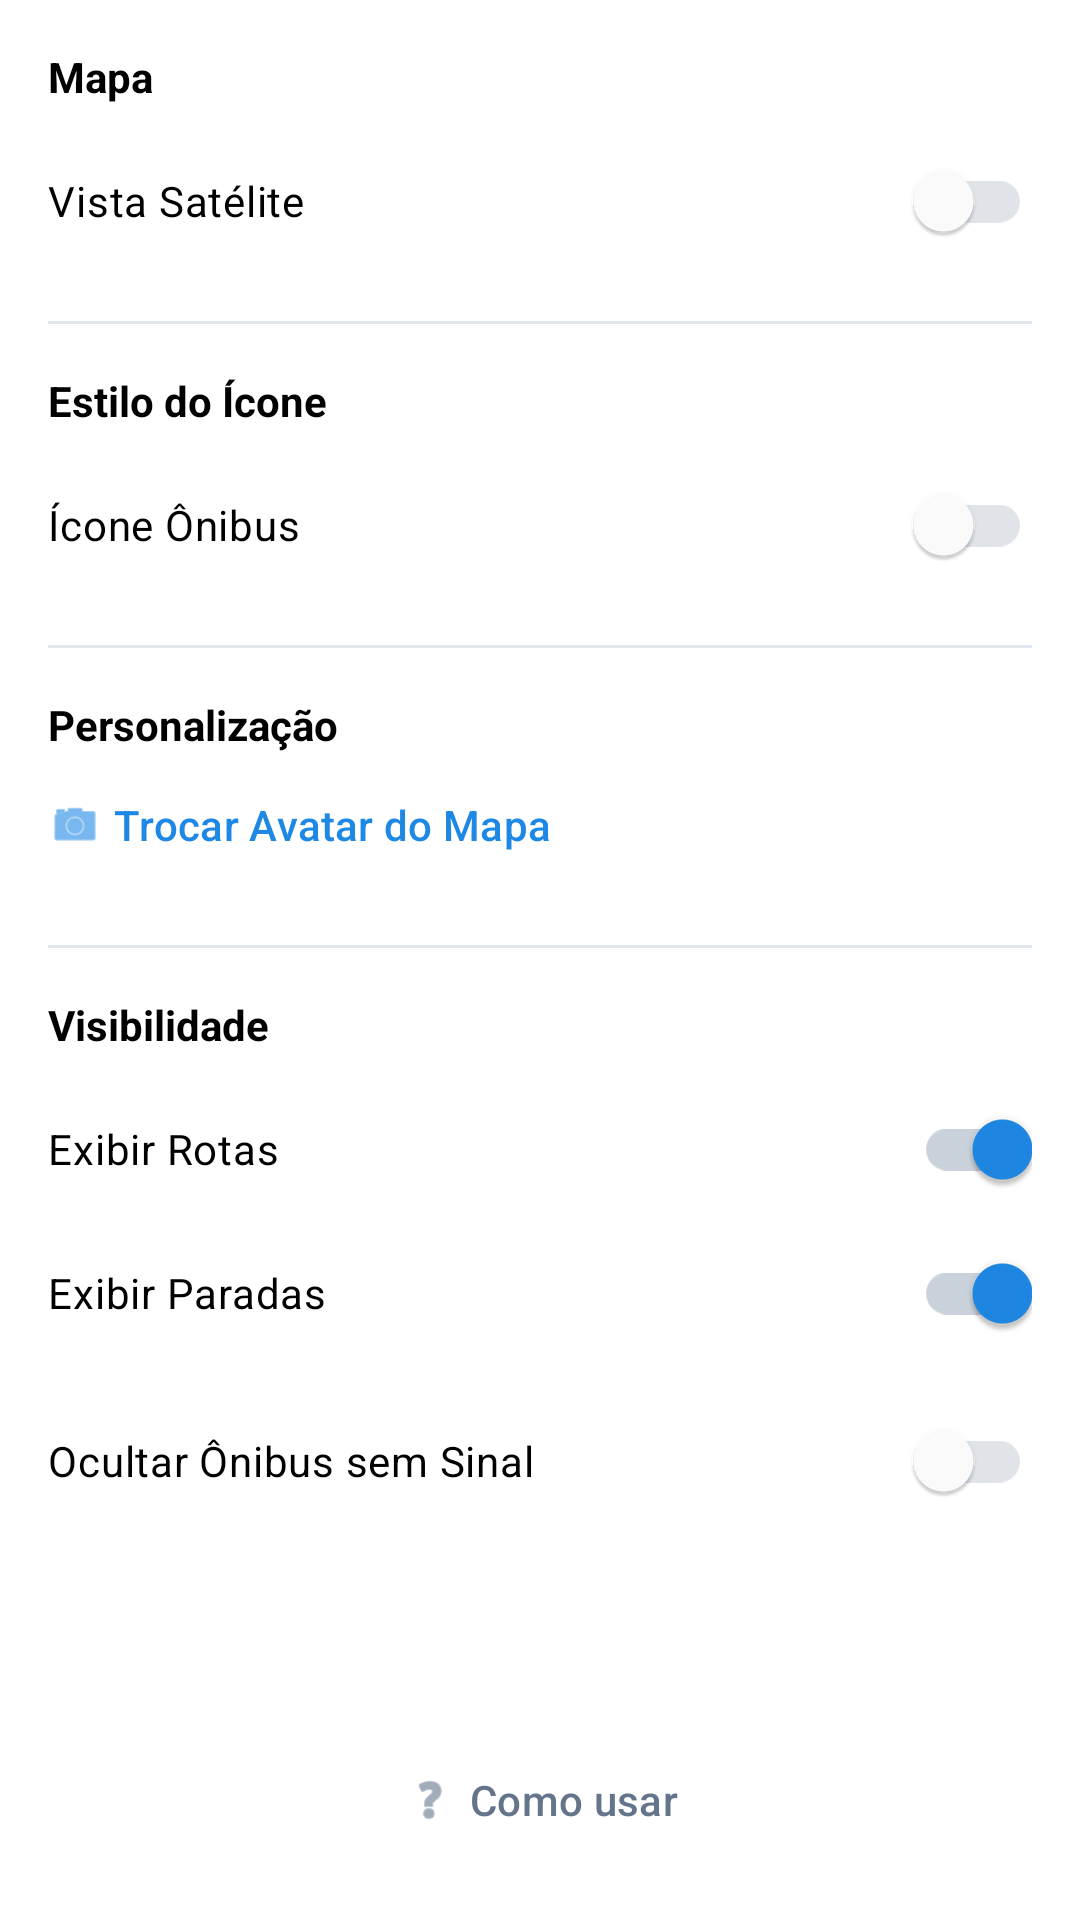

Layout XML and referenced resources for this Android screen:
<!-- AndroidManifest.xml: application theme Theme.CadeMeuOnibus -->
<!-- res/layout/nav_menu_content.xml -->
<?xml version="1.0" encoding="utf-8"?>
<FrameLayout xmlns:android="http://schemas.android.com/apk/res/android"
    xmlns:app="http://schemas.android.com/apk/res-auto"
    android:layout_width="match_parent"
    android:layout_height="match_parent"
    android:background="@color/white">

    
    <LinearLayout
        android:id="@+id/llSettingsMain"
        android:layout_width="match_parent"
        android:layout_height="match_parent"
        android:orientation="vertical"
        android:padding="16dp"
        android:visibility="visible">

        <TextView
            android:layout_width="wrap_content"
            android:layout_height="wrap_content"
            android:text="Mapa"
            android:textColor="@color/black"
            android:textSize="14sp"
            android:textStyle="bold" />

        <com.google.android.material.switchmaterial.SwitchMaterial
            android:id="@+id/switchSatellite"
            android:layout_width="match_parent"
            android:layout_height="wrap_content"
            android:text="Vista Satélite"
            android:textColor="@color/black"
            android:layout_marginTop="8dp"
            app:thumbTint="@color/switch_thumb_selector"
            app:trackTint="@color/switch_track_selector" />

        <View
            android:layout_width="match_parent"
            android:layout_height="1dp"
            android:layout_marginVertical="16dp"
            android:background="#E2E8F0" />

        <TextView
            android:layout_width="wrap_content"
            android:layout_height="wrap_content"
            android:text="Estilo do Ícone"
            android:textColor="@color/black"
            android:textSize="14sp"
            android:textStyle="bold" />

        <com.google.android.material.switchmaterial.SwitchMaterial
            android:id="@+id/switchSimpleIcon"
            android:layout_width="match_parent"
            android:layout_height="wrap_content"
            android:text="Ícone Ônibus"
            android:textColor="@color/black"
            android:layout_marginTop="8dp"
            app:thumbTint="@color/switch_thumb_selector"
            app:trackTint="@color/switch_track_selector" />

        <View
            android:layout_width="match_parent"
            android:layout_height="1dp"
            android:layout_marginVertical="16dp"
            android:background="#E2E8F0" />

        <TextView
            android:layout_width="wrap_content"
            android:layout_height="wrap_content"
            android:text="Personalização"
            android:textColor="@color/black"
            android:textSize="14sp"
            android:textStyle="bold" />

        <Button
            android:id="@+id/btnChangeAvatar"
            style="@style/Widget.Material3.Button.TextButton"
            android:layout_width="match_parent"
            android:layout_height="wrap_content"
            android:text="Trocar Avatar do Mapa"
            android:textColor="@color/md_primary"
            android:gravity="start|center_vertical"
            android:paddingStart="0dp"
            app:icon="@android:drawable/ic_menu_camera" />

        <View
            android:layout_width="match_parent"
            android:layout_height="1dp"
            android:layout_marginVertical="16dp"
            android:background="#E2E8F0" />

        <TextView
            android:layout_width="wrap_content"
            android:layout_height="wrap_content"
            android:text="Visibilidade"
            android:textColor="@color/black"
            android:textSize="14sp"
            android:textStyle="bold" />

        <com.google.android.material.switchmaterial.SwitchMaterial
            android:id="@+id/switchShowRoutes"
            android:layout_width="match_parent"
            android:layout_height="wrap_content"
            android:text="Exibir Rotas"
            android:textColor="@color/black"
            android:checked="true"
            android:layout_marginTop="8dp"
            app:thumbTint="@color/switch_thumb_selector"
            app:trackTint="@color/switch_track_selector" />

        <com.google.android.material.switchmaterial.SwitchMaterial
            android:id="@+id/switchShowStops"
            android:layout_width="match_parent"
            android:layout_height="wrap_content"
            android:text="Exibir Paradas"
            android:textColor="@color/black"
            android:checked="true"
            app:thumbTint="@color/switch_thumb_selector"
            app:trackTint="@color/switch_track_selector" />

        <com.google.android.material.switchmaterial.SwitchMaterial
            android:id="@+id/switchHideNoSignal"
            android:layout_width="match_parent"
            android:layout_height="wrap_content"
            android:text="Ocultar Ônibus sem Sinal"
            android:textColor="@color/black"
            android:layout_marginTop="8dp"
            app:thumbTint="@color/switch_thumb_selector"
            app:trackTint="@color/switch_track_selector" />

        <View
            android:layout_width="match_parent"
            android:layout_height="0dp"
            android:layout_weight="1" />

        <Button
            android:id="@+id/btnHowToUse"
            style="@style/Widget.Material3.Button.TextButton"
            android:layout_width="match_parent"
            android:layout_height="wrap_content"
            android:text="Como usar"
            android:textColor="#64748B"
            android:gravity="center"
            app:icon="@android:drawable/ic_menu_help"
            app:iconGravity="textStart"
            app:iconTint="#64748B" />

    </LinearLayout>

    
    <LinearLayout
        android:id="@+id/llHowToUse"
        android:layout_width="match_parent"
        android:layout_height="match_parent"
        android:orientation="vertical"
        android:padding="16dp"
        android:visibility="gone">

        <Button
            android:id="@+id/btnBackFromHowToUse"
            style="@style/Widget.Material3.Button.TextButton"
            android:layout_width="wrap_content"
            android:layout_height="wrap_content"
            android:text="Voltar"
            android:textColor="@color/md_primary"
            app:icon="@android:drawable/ic_menu_revert"
            android:paddingStart="0dp" />

        <TextView
            android:layout_width="wrap_content"
            android:layout_height="wrap_content"
            android:text="Como usar o App"
            android:textColor="@color/black"
            android:textSize="18sp"
            android:textStyle="bold"
            android:layout_marginTop="8dp" />

        <ScrollView
            android:layout_width="match_parent"
            android:layout_height="match_parent"
            android:layout_marginTop="16dp"
            android:scrollbars="none">

            <LinearLayout
                android:layout_width="match_parent"
                android:layout_height="wrap_content"
                android:orientation="vertical">

                <TextView
                    android:layout_width="match_parent"
                    android:layout_height="wrap_content"
                    android:text="• Buscar Linha: Use a barra no topo para pesquisar por uma linha de ônibus."
                    android:textColor="#334155"
                    android:textSize="14sp"
                    android:layout_marginBottom="12dp" />

                <TextView
                    android:layout_width="match_parent"
                    android:layout_height="wrap_content"
                    android:text="• Favoritos: Clique em um ônibus no mapa e toque na estrela para salvar a linha."
                    android:textColor="#334155"
                    android:textSize="14sp"
                    android:layout_marginBottom="12dp" />

                <TextView
                    android:layout_width="match_parent"
                    android:layout_height="wrap_content"
                    android:text="• Gerenciar: Abra o painel de favoritos (estrela amarela embaixo) para alternar sentidos ou remover linhas."
                    android:textColor="#334155"
                    android:textSize="14sp"
                    android:layout_marginBottom="12dp" />

                <TextView
                    android:layout_width="match_parent"
                    android:layout_height="wrap_content"
                    android:text="• Detalhes: Toque em qualquer ônibus para ver velocidade, distância e tempo estimado."
                    android:textColor="#334155"
                    android:textSize="14sp"
                    android:layout_marginBottom="24dp" />

                <TextView
                    android:layout_width="wrap_content"
                    android:layout_height="wrap_content"
                    android:text="Observações:"
                    android:textColor="@color/black"
                    android:textSize="16sp"
                    android:textStyle="bold"
                    android:layout_marginBottom="12dp" />

                <TextView
                    android:layout_width="match_parent"
                    android:layout_height="wrap_content"
                    android:text="• O app funciona exclusivamente para linhas municipais da cidade do Rio de Janeiro."
                    android:textColor="#475569"
                    android:textSize="13sp"
                    android:layout_marginBottom="8dp" />

                <TextView
                    android:layout_width="match_parent"
                    android:layout_height="wrap_content"
                    android:text="• É necessária uma conexão estável com a internet para carregar as posições."
                    android:textColor="#475569"
                    android:textSize="13sp"
                    android:layout_marginBottom="8dp" />

                <TextView
                    android:layout_width="match_parent"
                    android:layout_height="wrap_content"
                    android:text="• Os dados possuem um atraso natural (latência) de rede. As posições no mapa são estimativas baseadas no último sinal enviado pelo ônibus."
                    android:textColor="#475569"
                    android:textSize="13sp"
                    android:layout_marginBottom="8dp" />

                <TextView
                    android:layout_width="match_parent"
                    android:layout_height="wrap_content"
                    android:text="• Recomendamos chegar ao ponto com antecedência para evitar perder o embarque."
                    android:textColor="#475569"
                    android:textSize="13sp"
                    android:textStyle="italic" />

            </LinearLayout>
        </ScrollView>

    </LinearLayout>

</FrameLayout>
<!-- resources referenced by this layout -->
<resources>
  <color name="black">#000000</color>
  <color name="md_primary">#1E88E5</color>
  <color name="white">#FFFFFF</color>
  <color name="md_primary_dark">#1565C0</color>
  <color name="md_on_primary">#FFFFFF</color>
  <color name="md_secondary">#26A69A</color>
  <color name="md_secondary_dark">#00897B</color>
  <color name="md_on_secondary">#FFFFFF</color>
  <color name="bg_elevated">#334155</color>
  <color name="shimmer_highlight">#383838</color>
  <color name="bg_primary">#0F172A</color>
  <color name="bg_surface">@color/bg_card</color>
  <color name="text_primary">#FFFFFF</color>
  <style name="TextAppearance.App.Headline1" parent="TextAppearance.Material3.HeadlineLarge">
          <item name="android:textSize">@dimen/text_size_title</item>
          <item name="android:textColor">@color/text_primary</item>
          <item name="fontFamily">sans-serif-medium</item>
      </style>
  <style name="TextAppearance.App.Headline2" parent="TextAppearance.Material3.HeadlineMedium">
          <item name="android:textSize">@dimen/text_size_lg</item>
          <item name="android:textColor">@color/text_primary</item>
      </style>
  <style name="TextAppearance.App.Body1" parent="TextAppearance.Material3.BodyLarge">
          <item name="android:textSize">@dimen/text_size_md</item>
          <item name="android:textColor">@color/text_primary</item>
      </style>
  <style name="TextAppearance.App.Body2" parent="TextAppearance.Material3.BodyMedium">
          <item name="android:textSize">@dimen/text_size_sm</item>
          <item name="android:textColor">@color/text_secondary</item>
      </style>
  <style name="ShapeAppearance.App.SmallComponent" parent="ShapeAppearance.Material3.SmallComponent">
          <item name="cornerFamily">rounded</item>
          <item name="cornerSize">@dimen/corner_radius_sm</item>
      </style>
  <style name="ShapeAppearance.App.MediumComponent" parent="ShapeAppearance.Material3.MediumComponent">
          <item name="cornerFamily">rounded</item>
          <item name="cornerSize">@dimen/corner_radius_md</item>
      </style>
  <style name="ShapeAppearance.App.LargeComponent" parent="ShapeAppearance.Material3.LargeComponent">
          <item name="cornerFamily">rounded</item>
          <item name="cornerSize">@dimen/corner_radius_lg</item>
      </style>
  <color name="bg_card">#1E293B</color>
  <dimen name="text_size_title">24sp</dimen>
  <dimen name="text_size_lg">18sp</dimen>
  <dimen name="text_size_md">16sp</dimen>
  <dimen name="text_size_sm">14sp</dimen>
  <color name="text_secondary">#B3B3B3</color>
  <dimen name="corner_radius_sm">8dp</dimen>
  <dimen name="corner_radius_md">12dp</dimen>
  <dimen name="corner_radius_lg">16dp</dimen>
</resources>
